Photos from the image-classification dataset "data" in the GitHub repository ronistr/NeuralNetworksProjects. Its 5 classes are: book, cat, dog, mug, rabbit.

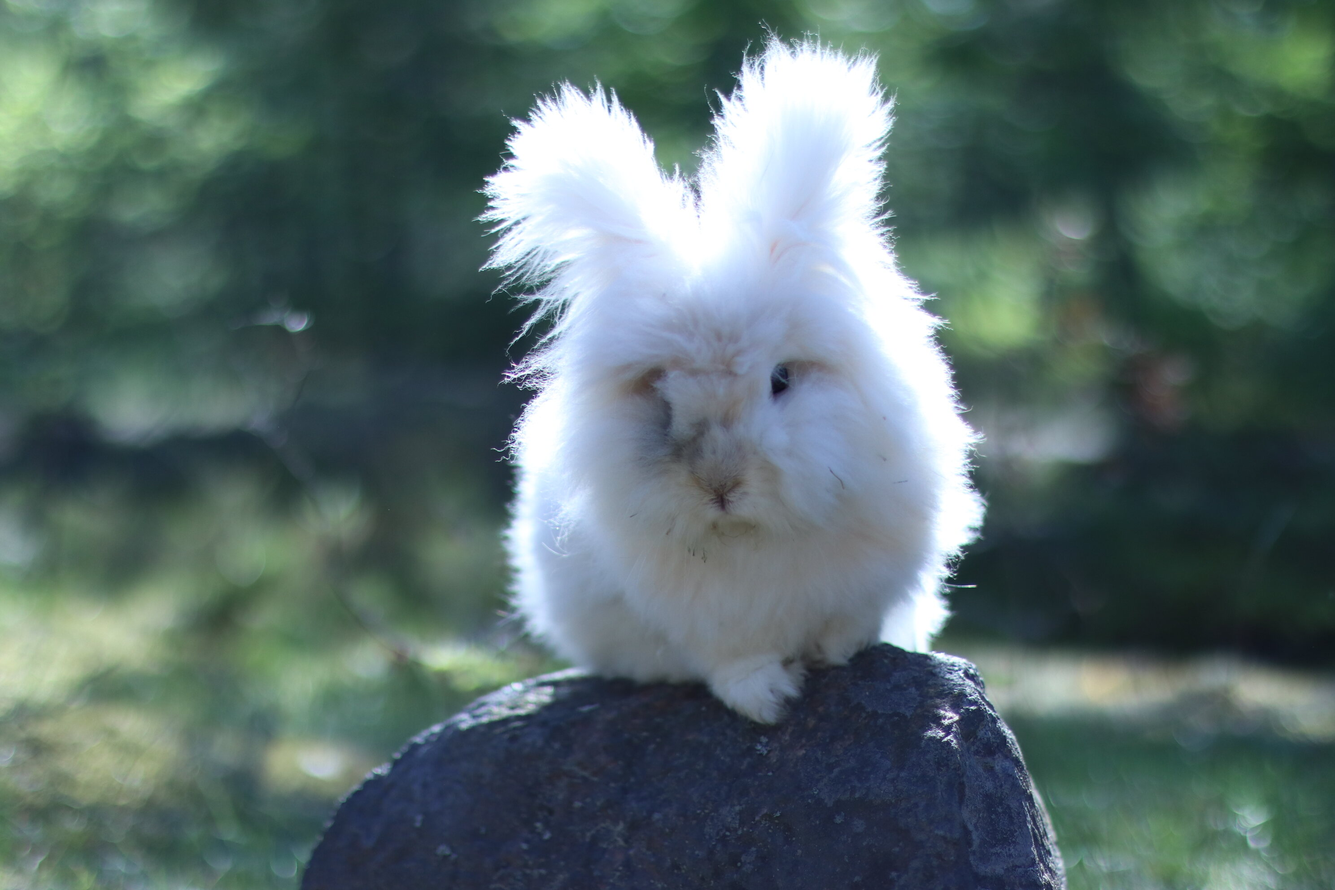
Label: rabbit

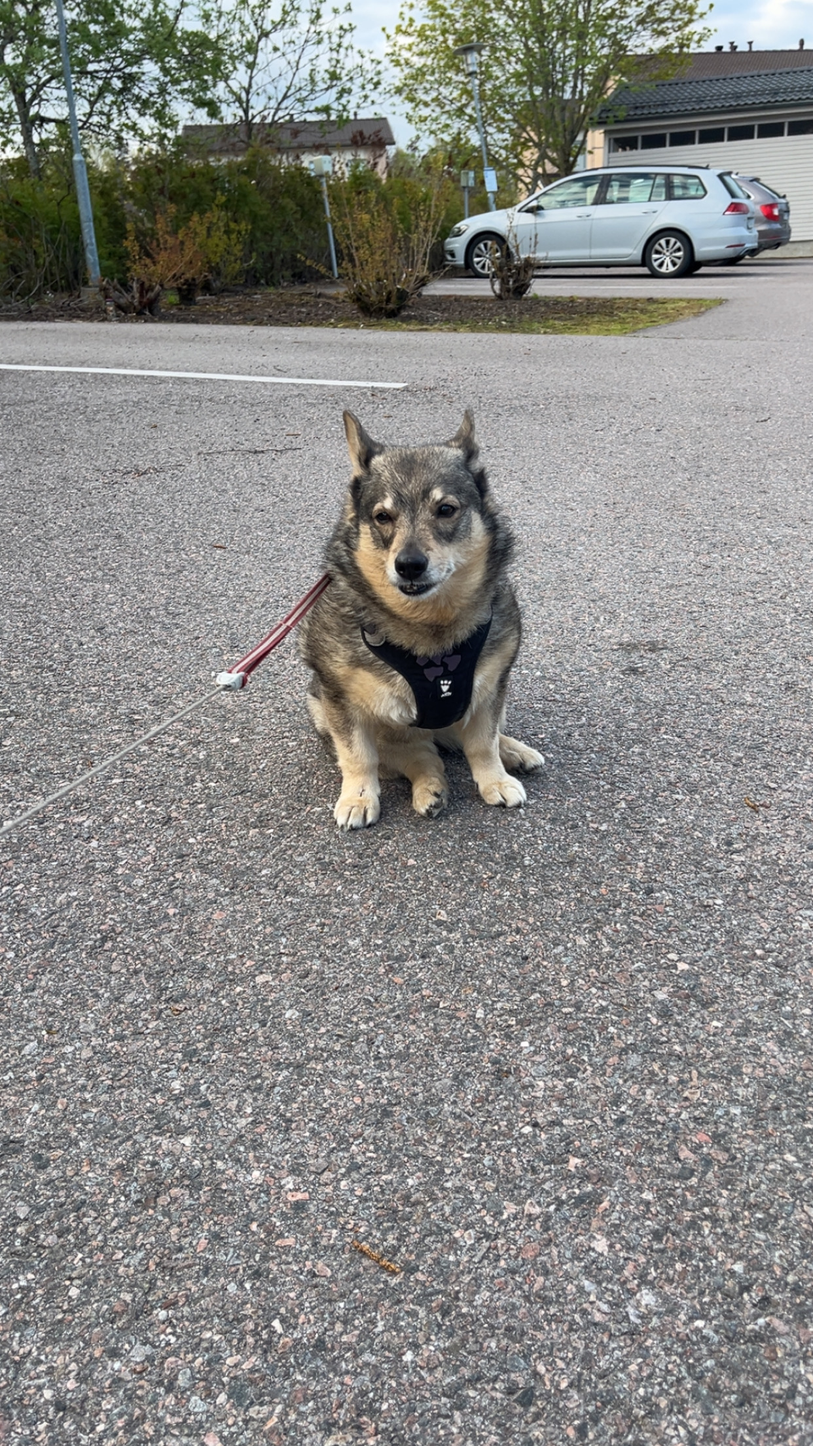
Label: dog

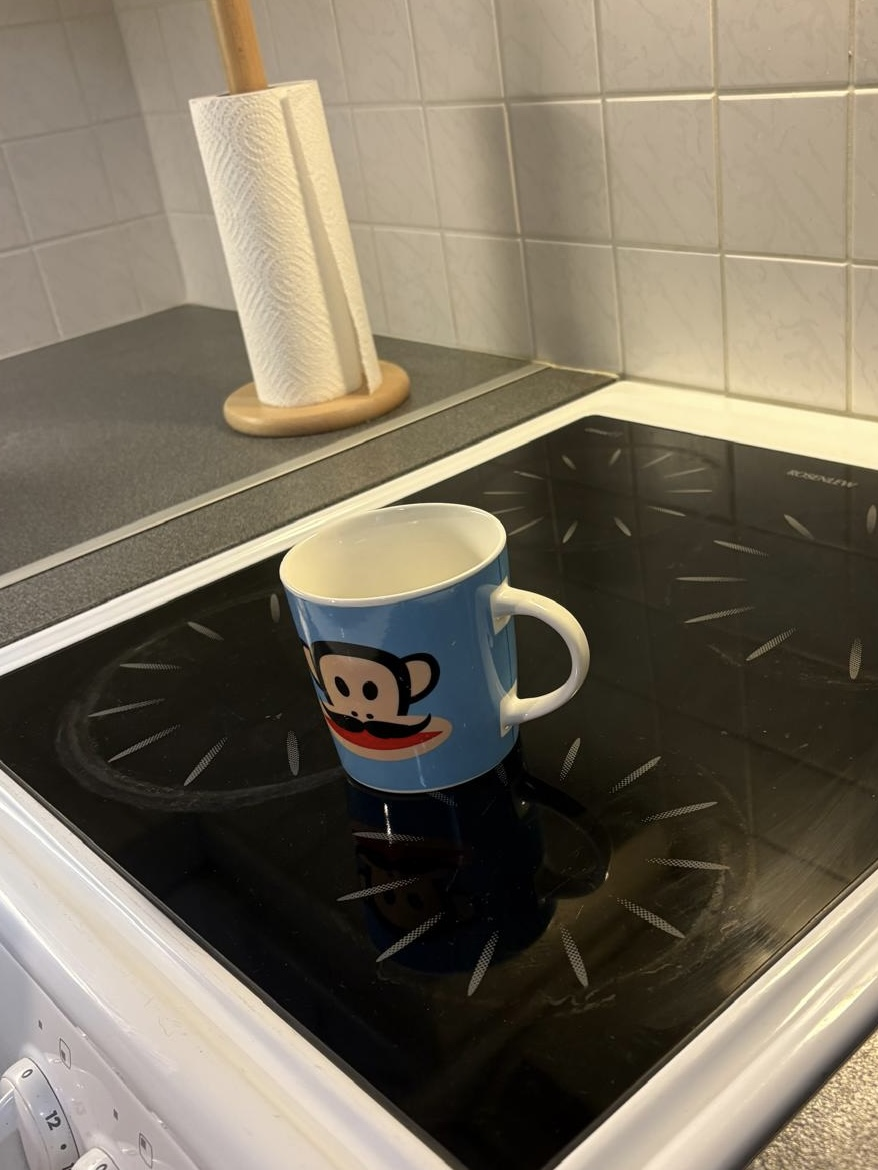
Label: mug

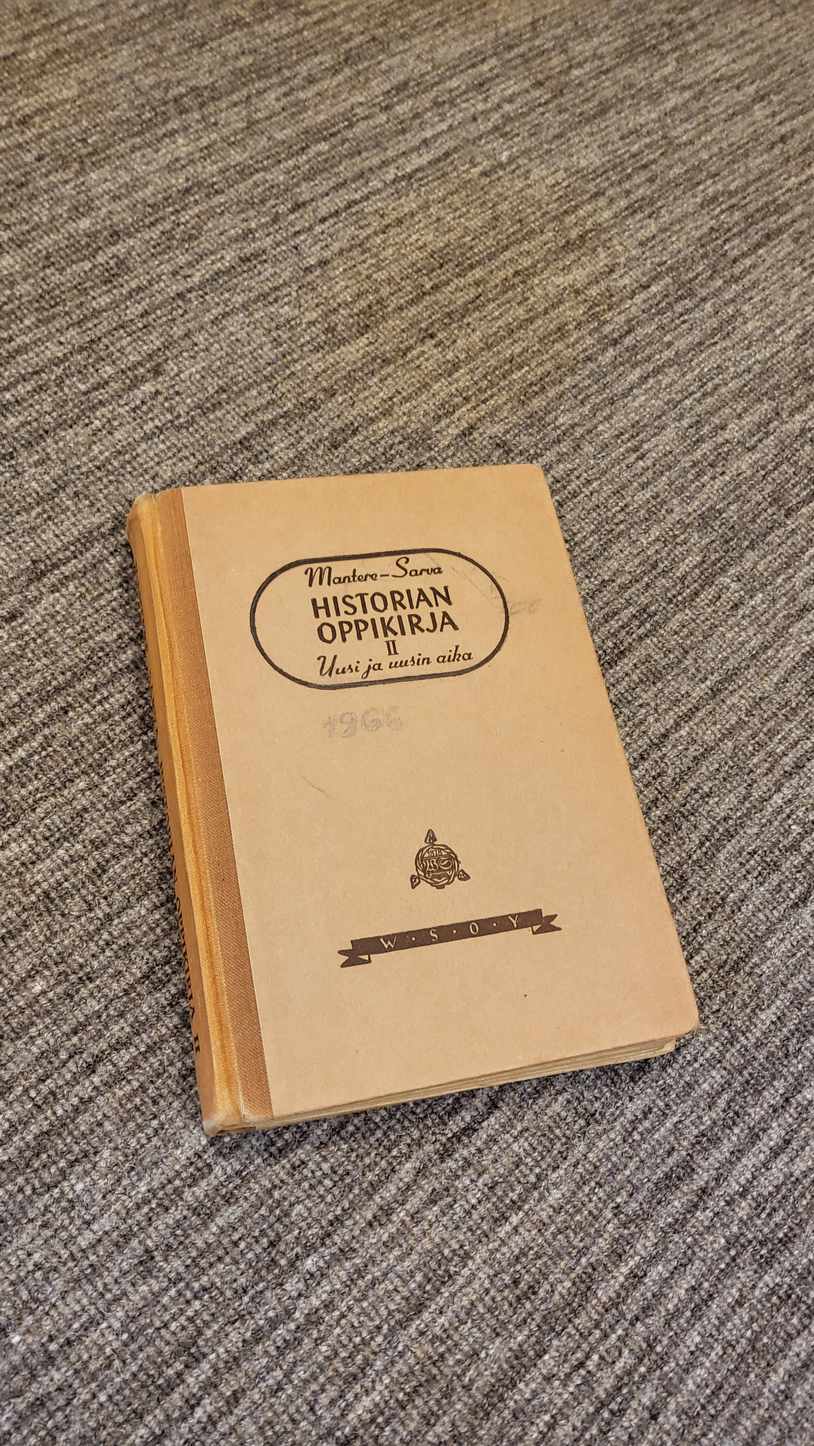
Label: book

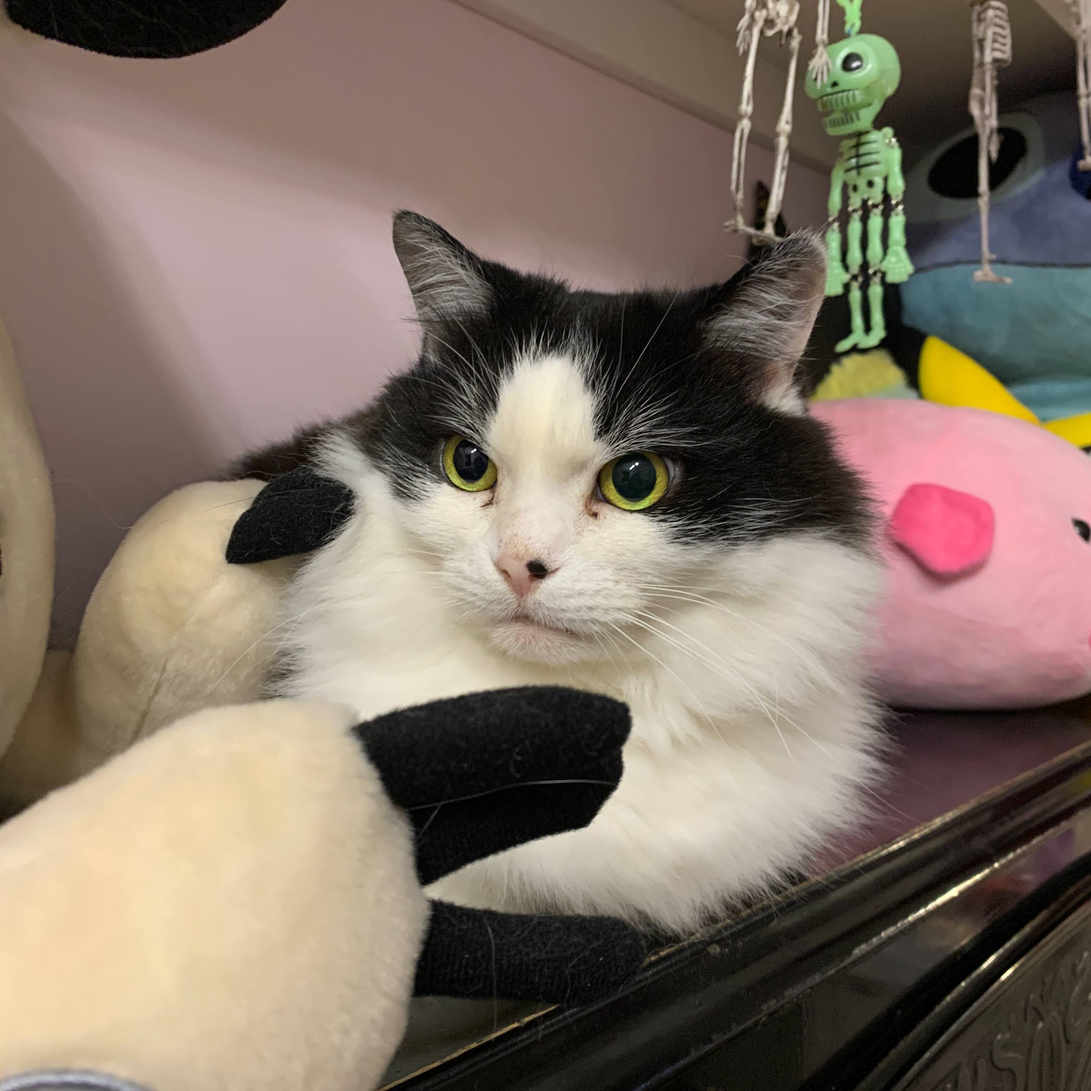
Label: cat

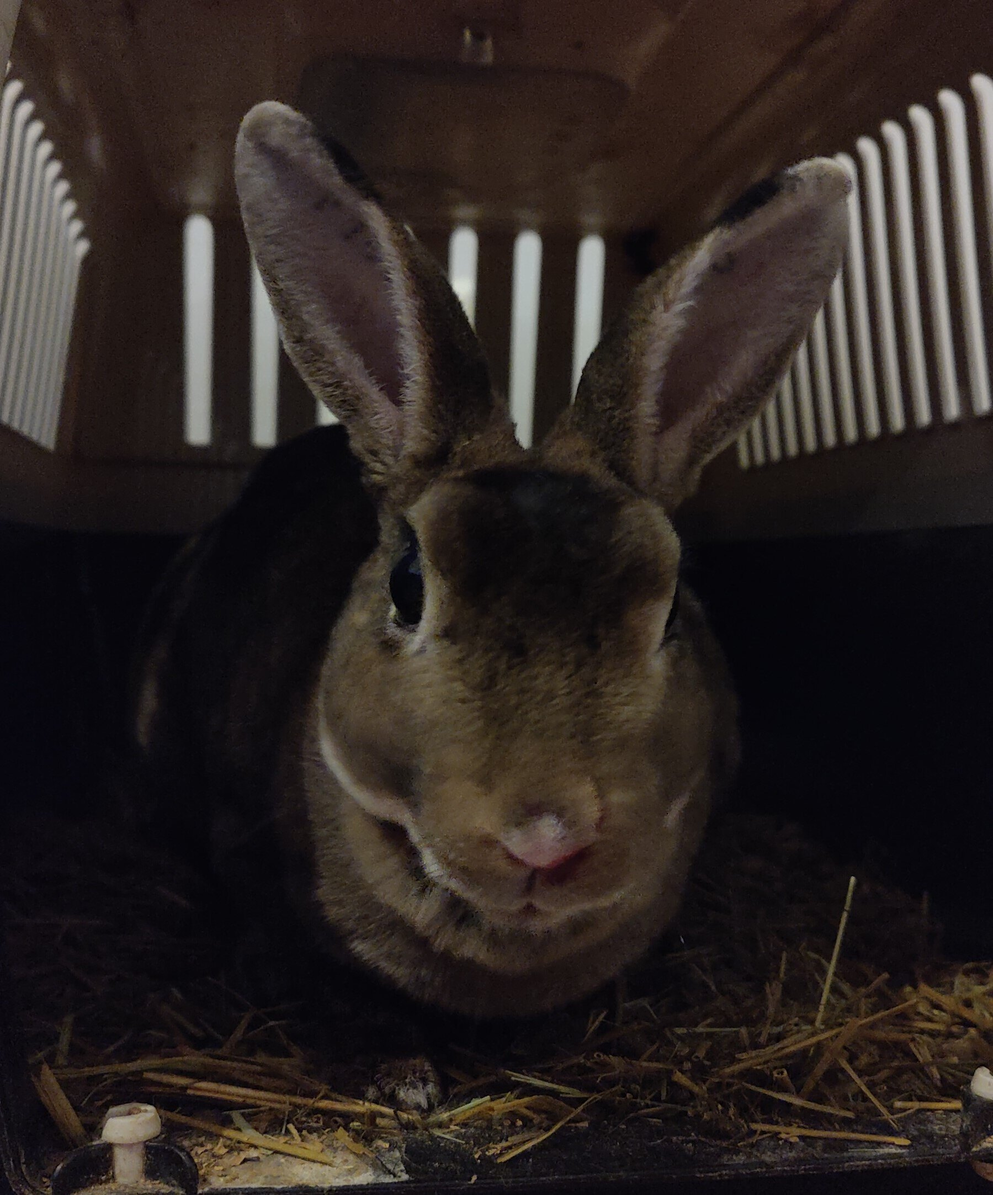
Label: rabbit
